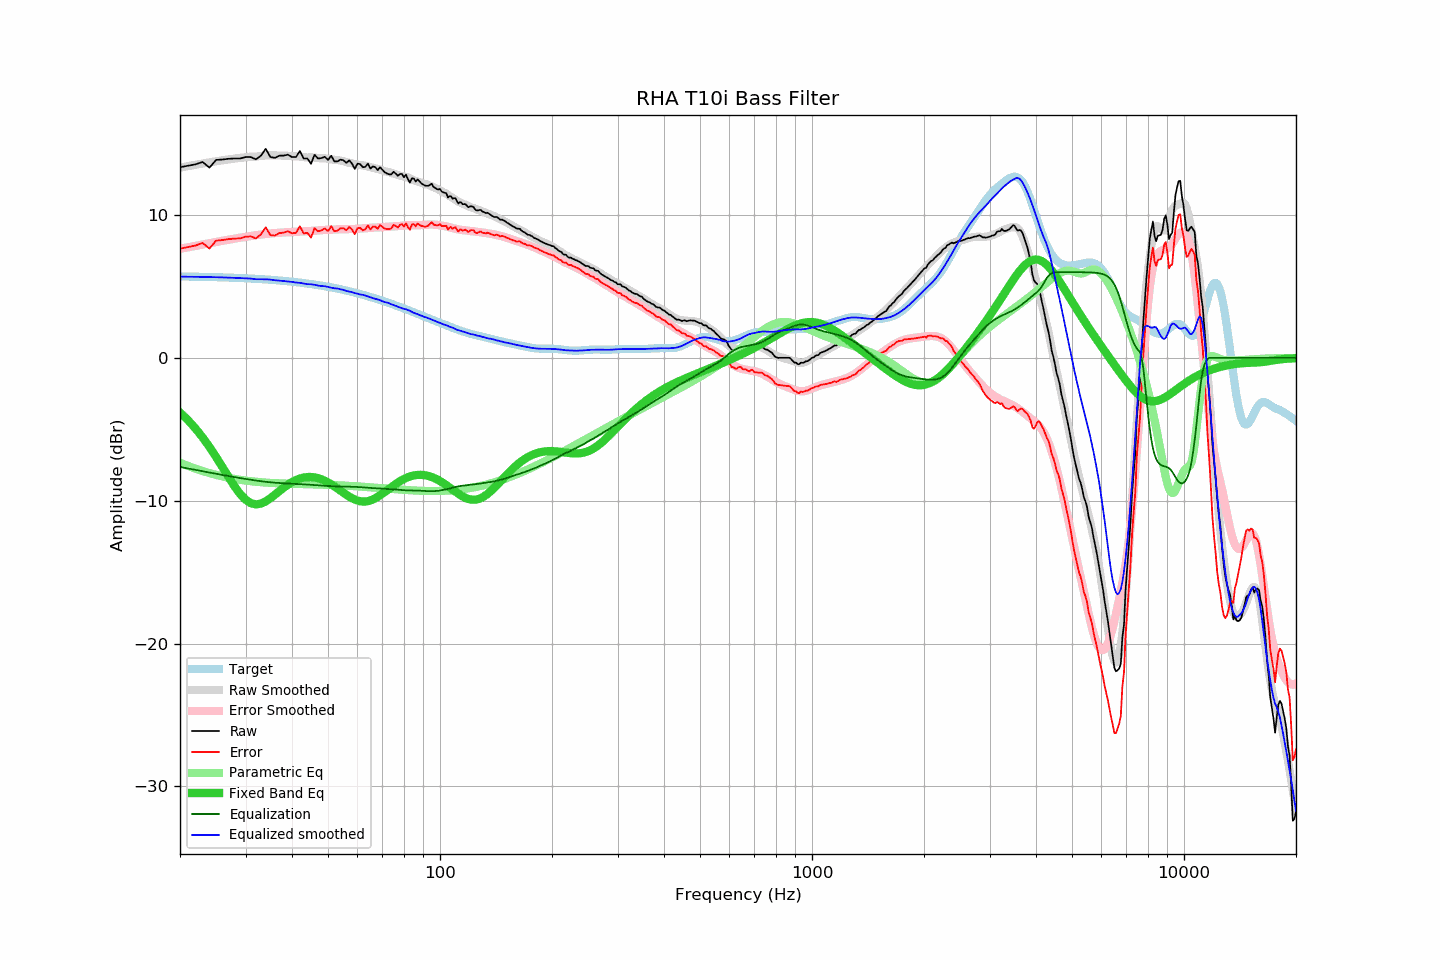

Values plotted in this chart, from the file beside it:
frequency, raw, error, smoothed, error_smoothed, equalization, parametric_eq, equalized_raw, equalized_smoothed, target
20, 13.35, 7.65, 13.32, 7.64, -7.64, -3.82, 5.71, 5.69, 5.70
21, 13.45, 7.75, 13.43, 7.74, -7.74, -4.35, 5.71, 5.68, 5.70
22, 13.55, 7.86, 13.52, 7.84, -7.84, -4.94, 5.71, 5.68, 5.69
23, 13.72, 8.04, 13.61, 7.94, -7.94, -5.57, 5.78, 5.67, 5.67
24, 13.32, 7.66, 13.69, 8.03, -8.03, -6.24, 5.29, 5.66, 5.66
25, 13.86, 8.21, 13.76, 8.12, -8.12, -6.94, 5.74, 5.65, 5.65
26, 13.89, 8.25, 13.83, 8.20, -8.20, -7.65, 5.69, 5.64, 5.64
27, 13.94, 8.32, 13.90, 8.27, -8.27, -8.34, 5.66, 5.62, 5.62
28, 13.96, 8.35, 13.95, 8.35, -8.35, -8.98, 5.61, 5.61, 5.61
29, 13.96, 8.37, 14.00, 8.41, -8.41, -9.52, 5.55, 5.59, 5.59
30, 14.06, 8.48, 14.04, 8.48, -8.48, -9.93, 5.58, 5.57, 5.57
31, 14.06, 8.50, 14.09, 8.53, -8.53, -10.17, 5.52, 5.55, 5.56
32, 13.90, 8.36, 14.10, 8.59, -8.59, -10.26, 5.31, 5.51, 5.54
33, 14.16, 8.64, 14.14, 8.64, -8.64, -10.21, 5.52, 5.50, 5.51
34, 14.64, 9.15, 14.18, 8.68, -8.68, -10.05, 5.96, 5.50, 5.49
35, 14.06, 8.59, 14.19, 8.71, -8.71, -9.83, 5.35, 5.48, 5.47
36, 14.01, 8.56, 14.17, 8.74, -8.74, -9.58, 5.27, 5.44, 5.44
37, 14.16, 8.74, 14.17, 8.76, -8.76, -9.33, 5.40, 5.41, 5.42
38, 14.16, 8.77, 14.16, 8.78, -8.78, -9.09, 5.38, 5.38, 5.39
39, 14.23, 8.87, 14.14, 8.80, -8.80, -8.88, 5.43, 5.35, 5.36
40, 14.06, 8.72, 14.13, 8.81, -8.81, -8.70, 5.25, 5.32, 5.33
41, 14.06, 8.75, 14.10, 8.82, -8.82, -8.55, 5.23, 5.28, 5.30
42, 14.48, 9.21, 14.09, 8.84, -8.84, -8.45, 5.64, 5.25, 5.27
43, 13.96, 8.72, 14.06, 8.85, -8.85, -8.38, 5.11, 5.21, 5.24
44, 13.96, 8.75, 14.03, 8.87, -8.87, -8.34, 5.09, 5.16, 5.21
45, 13.59, 8.42, 14.04, 8.89, -8.89, -8.34, 4.70, 5.16, 5.17
46, 14.22, 9.08, 14.03, 8.91, -8.91, -8.37, 5.31, 5.12, 5.13
47, 13.96, 8.86, 13.99, 8.92, -8.92, -8.42, 5.03, 5.06, 5.10
48, 13.99, 8.93, 13.97, 8.94, -8.94, -8.50, 5.05, 5.03, 5.06
49, 14.08, 9.06, 13.97, 8.96, -8.96, -8.60, 5.12, 5.01, 5.02
50, 13.86, 8.88, 13.94, 8.97, -8.97, -8.72, 4.89, 4.97, 4.98
51, 14.16, 9.22, 13.90, 8.99, -8.99, -8.85, 5.17, 4.91, 4.94
52, 13.76, 8.87, 13.87, 9.00, -9.00, -8.99, 4.76, 4.87, 4.89
53, 13.76, 8.91, 13.86, 9.00, -9.00, -9.14, 4.76, 4.86, 4.85
54, 13.88, 9.07, 13.81, 9.01, -9.01, -9.29, 4.87, 4.80, 4.80
55, 13.84, 9.08, 13.78, 9.01, -9.01, -9.44, 4.83, 4.77, 4.76
56, 13.65, 8.94, 13.70, 9.01, -9.01, -9.58, 4.64, 4.68, 4.71
57, 13.83, 9.16, 13.66, 9.01, -9.01, -9.71, 4.81, 4.65, 4.67
58, 13.61, 8.99, 13.62, 9.02, -9.02, -9.82, 4.59, 4.60, 4.62
59, 13.23, 8.66, 13.56, 9.03, -9.03, -9.92, 4.20, 4.54, 4.57
60, 13.60, 9.08, 13.53, 9.04, -9.04, -9.99, 4.56, 4.49, 4.52
61, 13.57, 9.10, 13.50, 9.05, -9.05, -10.03, 4.52, 4.44, 4.47
62, 13.35, 8.93, 13.48, 9.07, -9.07, -10.06, 4.28, 4.42, 4.42
63, 13.38, 9.01, 13.44, 9.08, -9.08, -10.05, 4.30, 4.37, 4.37
64, 13.60, 9.28, 13.40, 9.09, -9.09, -10.03, 4.51, 4.31, 4.32
65, 13.25, 8.98, 13.35, 9.11, -9.11, -9.98, 4.14, 4.24, 4.26
66, 13.41, 9.20, 13.31, 9.12, -9.12, -9.91, 4.29, 4.19, 4.21
67, 13.35, 9.19, 13.26, 9.13, -9.13, -9.82, 4.22, 4.14, 4.16
68, 13.15, 9.04, 13.23, 9.13, -9.13, -9.73, 4.02, 4.10, 4.11
69, 13.35, 9.30, 13.18, 9.14, -9.14, -9.62, 4.21, 4.04, 4.05
70, 13.17, 9.17, 13.12, 9.15, -9.15, -9.51, 4.01, 3.97, 4.00
71, 13.00, 9.05, 13.07, 9.16, -9.16, -9.39, 3.84, 3.91, 3.94
72, 12.91, 9.02, 13.04, 9.17, -9.17, -9.27, 3.74, 3.87, 3.89
73, 12.85, 9.01, 13.01, 9.18, -9.18, -9.16, 3.67, 3.83, 3.84
74, 12.85, 9.07, 12.94, 9.19, -9.19, -9.04, 3.66, 3.75, 3.78
75, 13.03, 9.30, 12.90, 9.20, -9.20, -8.93, 3.83, 3.70, 3.73
76, 12.91, 9.24, 12.85, 9.21, -9.21, -8.83, 3.70, 3.64, 3.67
77, 12.75, 9.13, 12.81, 9.22, -9.22, -8.73, 3.53, 3.58, 3.62
78, 12.87, 9.30, 12.77, 9.24, -9.24, -8.64, 3.63, 3.53, 3.57
79, 12.88, 9.37, 12.73, 9.25, -9.25, -8.55, 3.63, 3.47, 3.51
... 553 more rows
